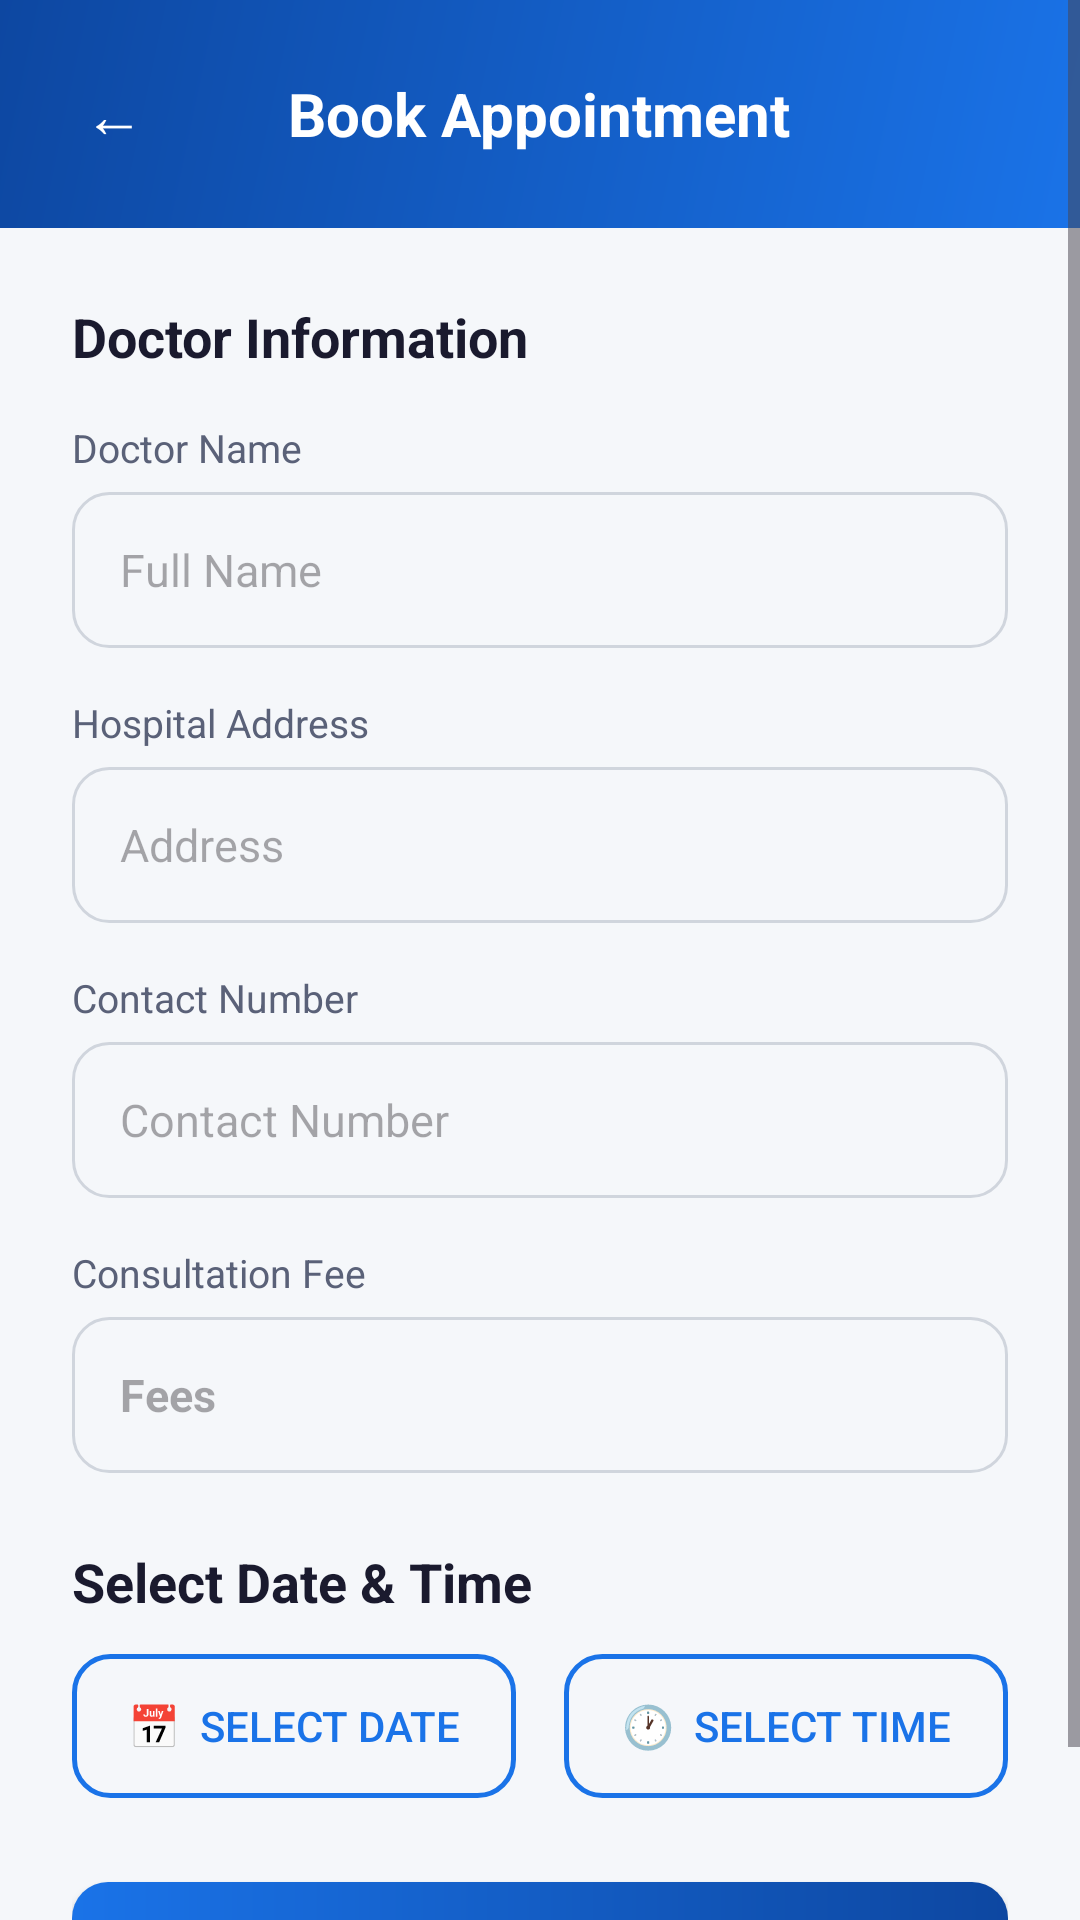

The Android layout XML behind this screen, and the referenced resources:
<!-- AndroidManifest.xml: application theme Theme.HealthCare -->
<!-- res/layout/activity_book_appointment.xml -->
<?xml version="1.0" encoding="utf-8"?>
<ScrollView
    xmlns:android="http://schemas.android.com/apk/res/android"
    xmlns:tools="http://schemas.android.com/tools"
    android:layout_width="match_parent"
    android:layout_height="match_parent"
    android:background="@color/background"
    android:fillViewport="true"
    tools:context=".BookAppointmentActivity">

    <LinearLayout
        android:layout_width="match_parent"
        android:layout_height="wrap_content"
        android:orientation="vertical">

        
        <RelativeLayout
            android:layout_width="match_parent"
            android:layout_height="wrap_content"
            android:background="@drawable/bg_gradient_primary"
            android:padding="20dp">

            <Button
                android:id="@+id/buttonAppBack"
                android:layout_width="36dp"
                android:layout_height="36dp"
                android:layout_centerVertical="true"
                android:background="@android:color/transparent"
                android:text="←"
                android:textColor="#FFFFFF"
                android:textSize="20sp" />

            <TextView
                android:id="@+id/textView2"
                android:layout_width="wrap_content"
                android:layout_height="wrap_content"
                android:layout_centerInParent="true"
                android:text="Book Appointment"
                android:textColor="#FFFFFF"
                android:textSize="20sp"
                android:textStyle="bold" />
        </RelativeLayout>

        <LinearLayout
            android:layout_width="match_parent"
            android:layout_height="wrap_content"
            android:orientation="vertical"
            android:padding="24dp">

            <TextView
                android:layout_width="wrap_content"
                android:layout_height="wrap_content"
                android:text="Doctor Information"
                android:textColor="@color/text_primary"
                android:textSize="18sp"
                android:textStyle="bold"
                android:layout_marginBottom="16dp" />

            
            <TextView
                android:layout_width="match_parent"
                android:layout_height="wrap_content"
                android:text="Doctor Name"
                android:textColor="@color/text_secondary"
                android:textSize="13sp"
                android:layout_marginBottom="6dp" />

            <EditText
                android:id="@+id/editTextAppName"
                android:layout_width="match_parent"
                android:layout_height="52dp"
                android:background="@drawable/bg_input_modern"
                android:textColor="@color/text_primary"
                android:textSize="15sp"
                android:hint="Full Name"
                android:inputType="textPersonName" />

            
            <TextView
                android:layout_width="match_parent"
                android:layout_height="wrap_content"
                android:text="Hospital Address"
                android:textColor="@color/text_secondary"
                android:textSize="13sp"
                android:layout_marginTop="16dp"
                android:layout_marginBottom="6dp" />

            <EditText
                android:id="@+id/editTextAppAddress"
                android:layout_width="match_parent"
                android:layout_height="52dp"
                android:background="@drawable/bg_input_modern"
                android:textColor="@color/text_primary"
                android:textSize="15sp"
                android:hint="Address"
                android:inputType="textPersonName" />

            
            <TextView
                android:layout_width="match_parent"
                android:layout_height="wrap_content"
                android:text="Contact Number"
                android:textColor="@color/text_secondary"
                android:textSize="13sp"
                android:layout_marginTop="16dp"
                android:layout_marginBottom="6dp" />

            <EditText
                android:id="@+id/editTextAppCont"
                android:layout_width="match_parent"
                android:layout_height="52dp"
                android:background="@drawable/bg_input_modern"
                android:textColor="@color/text_primary"
                android:textSize="15sp"
                android:hint="Contact Number"
                android:inputType="number" />

            
            <TextView
                android:layout_width="match_parent"
                android:layout_height="wrap_content"
                android:text="Consultation Fee"
                android:textColor="@color/text_secondary"
                android:textSize="13sp"
                android:layout_marginTop="16dp"
                android:layout_marginBottom="6dp" />

            <EditText
                android:id="@+id/editTextAppFee"
                android:layout_width="match_parent"
                android:layout_height="52dp"
                android:background="@drawable/bg_input_modern"
                android:textColor="@color/success"
                android:textSize="15sp"
                android:textStyle="bold"
                android:hint="Fees"
                android:inputType="textPersonName" />

            
            <TextView
                android:layout_width="wrap_content"
                android:layout_height="wrap_content"
                android:text="Select Date &amp; Time"
                android:textColor="@color/text_primary"
                android:textSize="18sp"
                android:textStyle="bold"
                android:layout_marginTop="24dp"
                android:layout_marginBottom="12dp" />

            <LinearLayout
                android:layout_width="match_parent"
                android:layout_height="wrap_content"
                android:orientation="horizontal">

                <Button
                    android:id="@+id/btnAppDate"
                    android:layout_width="0dp"
                    android:layout_height="48dp"
                    android:layout_weight="1"
                    android:layout_marginEnd="8dp"
                    android:background="@drawable/bg_button_secondary"
                    android:text="📅  Select Date"
                    android:textColor="@color/primary"
                    android:textSize="14sp" />

                <Button
                    android:id="@+id/btnAppTime"
                    android:layout_width="0dp"
                    android:layout_height="48dp"
                    android:layout_weight="1"
                    android:layout_marginStart="8dp"
                    android:background="@drawable/bg_button_secondary"
                    android:text="🕐  Select Time"
                    android:textColor="@color/primary"
                    android:textSize="14sp" />
            </LinearLayout>

            
            <Button
                android:id="@+id/buttonAppointment"
                android:layout_width="match_parent"
                android:layout_height="52dp"
                android:layout_marginTop="28dp"
                android:background="@drawable/bg_button_primary"
                android:text="CONFIRM BOOKING"
                android:textColor="#FFFFFF"
                android:textSize="16sp"
                android:textStyle="bold" />

        </LinearLayout>
    </LinearLayout>
</ScrollView>
<!-- resources referenced by this layout -->
<resources>
  <color name="background">#F5F7FA</color>
  <color name="primary">#1A73E8</color>
  <color name="success">#4CAF50</color>
  <color name="text_primary">#1A1A2E</color>
  <color name="text_secondary">#5A6178</color>
  <!-- drawable bg_button_primary (drawable) -->
  <?xml version="1.0" encoding="utf-8"?>
  <shape xmlns:android="http://schemas.android.com/apk/res/android"
      android:shape="rectangle">
      <gradient
          android:angle="0"
          android:startColor="#1A73E8"
          android:endColor="#0D47A1"
          android:type="linear" />
      <corners android:radius="12dp" />
  </shape>
  <!-- drawable bg_button_secondary (drawable) -->
  <?xml version="1.0" encoding="utf-8"?>
  <shape xmlns:android="http://schemas.android.com/apk/res/android"
      android:shape="rectangle">
      <solid android:color="@android:color/transparent" />
      <corners android:radius="12dp" />
      <stroke
          android:width="1.5dp"
          android:color="@color/primary" />
  </shape>
  <!-- drawable bg_gradient_primary (drawable) -->
  <?xml version="1.0" encoding="utf-8"?>
  <shape xmlns:android="http://schemas.android.com/apk/res/android"
      android:shape="rectangle">
      <gradient
          android:angle="135"
          android:startColor="#1A73E8"
          android:endColor="#0D47A1"
          android:type="linear" />
  </shape>
  <!-- drawable bg_input_modern (drawable) -->
  <?xml version="1.0" encoding="utf-8"?>
  <shape xmlns:android="http://schemas.android.com/apk/res/android"
      android:shape="rectangle">
      <solid android:color="@color/input_bg" />
      <corners android:radius="12dp" />
      <stroke
          android:width="1dp"
          android:color="@color/input_stroke" />
      <padding
          android:left="16dp"
          android:top="12dp"
          android:right="16dp"
          android:bottom="12dp" />
  </shape>
  <style name="Theme.HealthCare" parent="Base.Theme.HealthCare" />
  <color name="input_bg">#F5F7FA</color>
  <color name="input_stroke">#D0D5DD</color>
  <style name="Base.Theme.HealthCare" parent="Theme.Material3.DayNight.NoActionBar">
          
          <item name="colorPrimary">@color/primary</item>
          <item name="colorPrimaryVariant">@color/primary_dark</item>
          <item name="colorOnPrimary">@color/text_on_primary</item>
          
          <item name="colorSecondary">@color/secondary</item>
          <item name="colorSecondaryVariant">@color/secondary_dark</item>
          <item name="colorOnSecondary">@color/text_on_primary</item>
          
          <item name="android:colorBackground">@color/background</item>
          <item name="colorSurface">@color/surface</item>
          
          <item name="android:statusBarColor">@color/primary_dark</item>
          <item name="android:navigationBarColor">@color/primary_dark</item>
          
          <item name="colorError">@color/error</item>
      </style>
  <color name="primary_dark">#0D47A1</color>
  <color name="text_on_primary">#FFFFFF</color>
  <color name="secondary">#00BFA5</color>
  <color name="secondary_dark">#00897B</color>
  <color name="surface">#FFFFFF</color>
  <color name="error">#E53935</color>
</resources>
